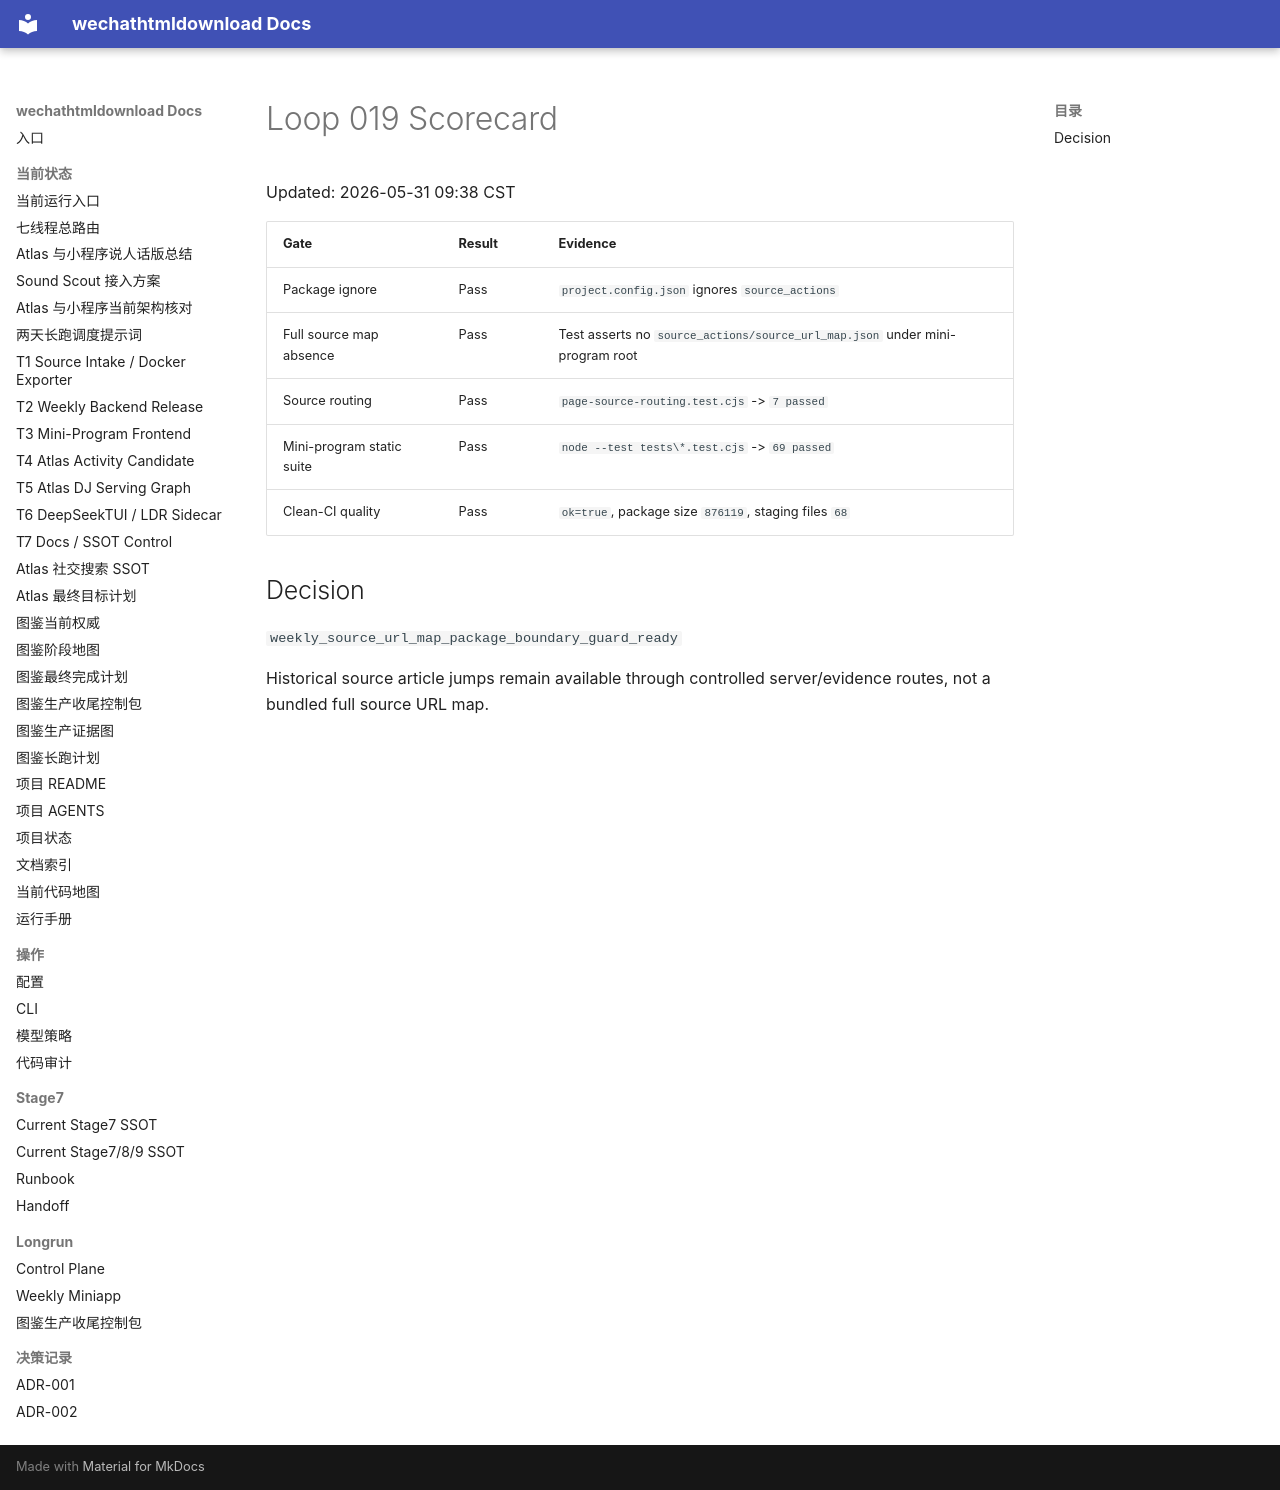

repository: yutianyu111602-glitch/wechathtmldownload · page: longrun/atlas-route-external-db-20260531/loops/loop-019-scorecard.html · generator: mkdocs

# Loop 019 Scorecard

Updated: 2026-05-31 09:38 CST

| Gate | Result | Evidence |
| --- | --- | --- |
| Package ignore | Pass | `project.config.json` ignores `source_actions` |
| Full source map absence | Pass | Test asserts no `source_actions/source_url_map.json` under mini-program root |
| Source routing | Pass | `page-source-routing.test.cjs` -> `7 passed` |
| Mini-program static suite | Pass | `node --test tests\*.test.cjs` -> `69 passed` |
| Clean-CI quality | Pass | `ok=true`, package size `876119`, staging files `68` |

## Decision

`weekly_source_url_map_package_boundary_guard_ready`

Historical source article jumps remain available through controlled server/evidence routes, not a bundled full source URL map.
